The GitHub repository mabustillo14/Proyecto-IA contains a labelled image folder "original" with 4 categories: arandelas, clavos, tornillos, tuercas. Examples follow, each with its label.

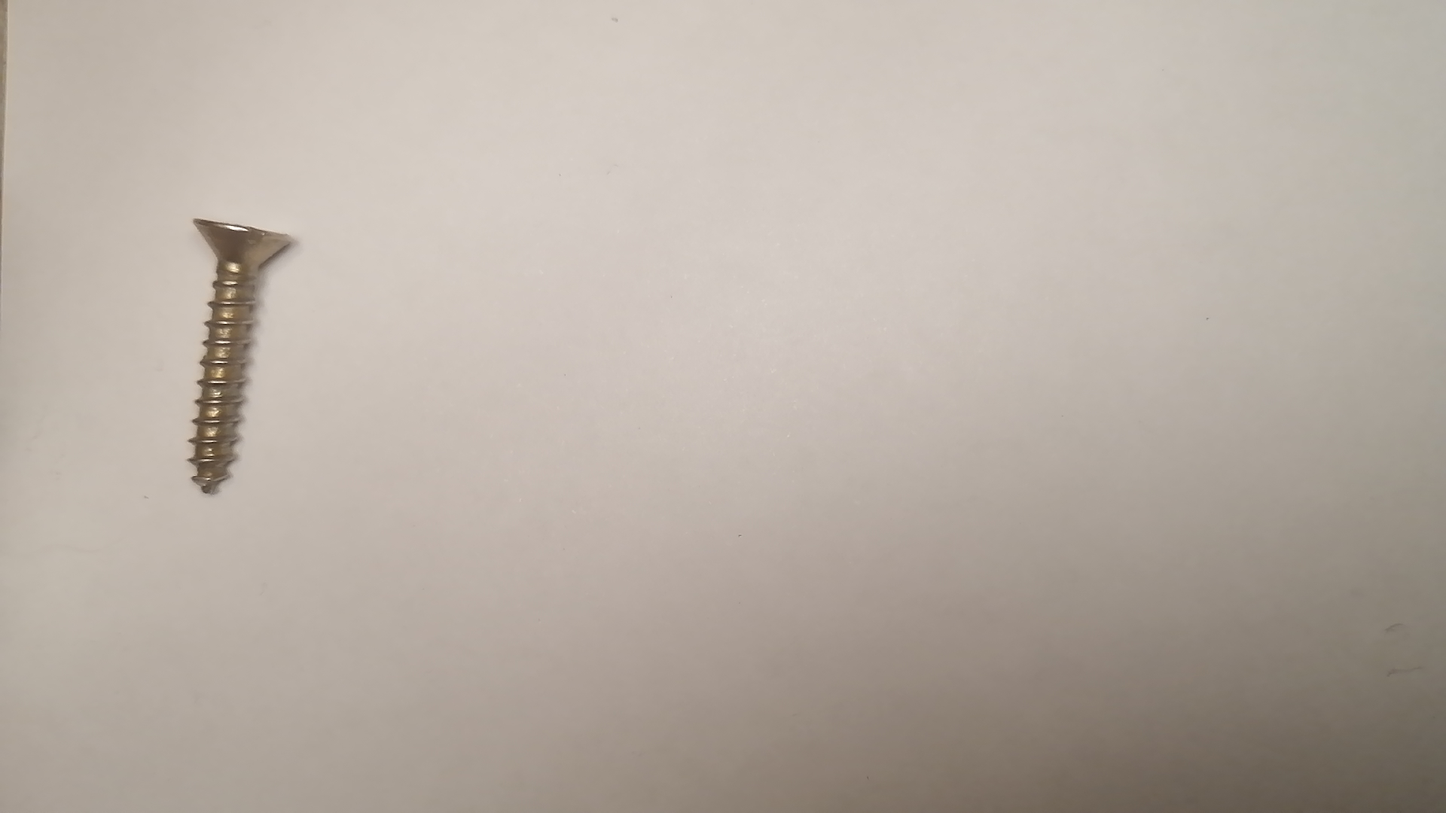
Label: tornillos

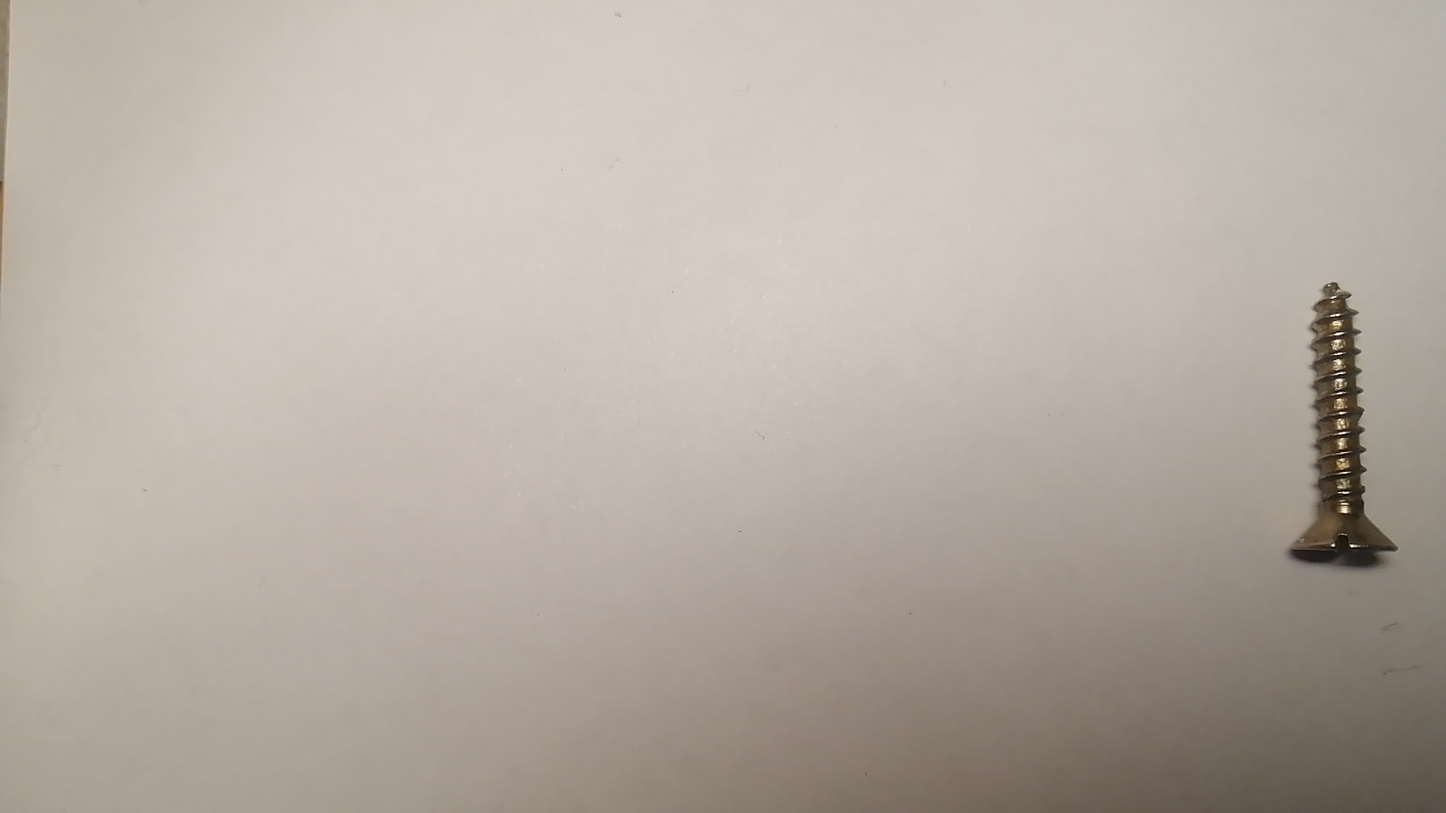
Label: tornillos

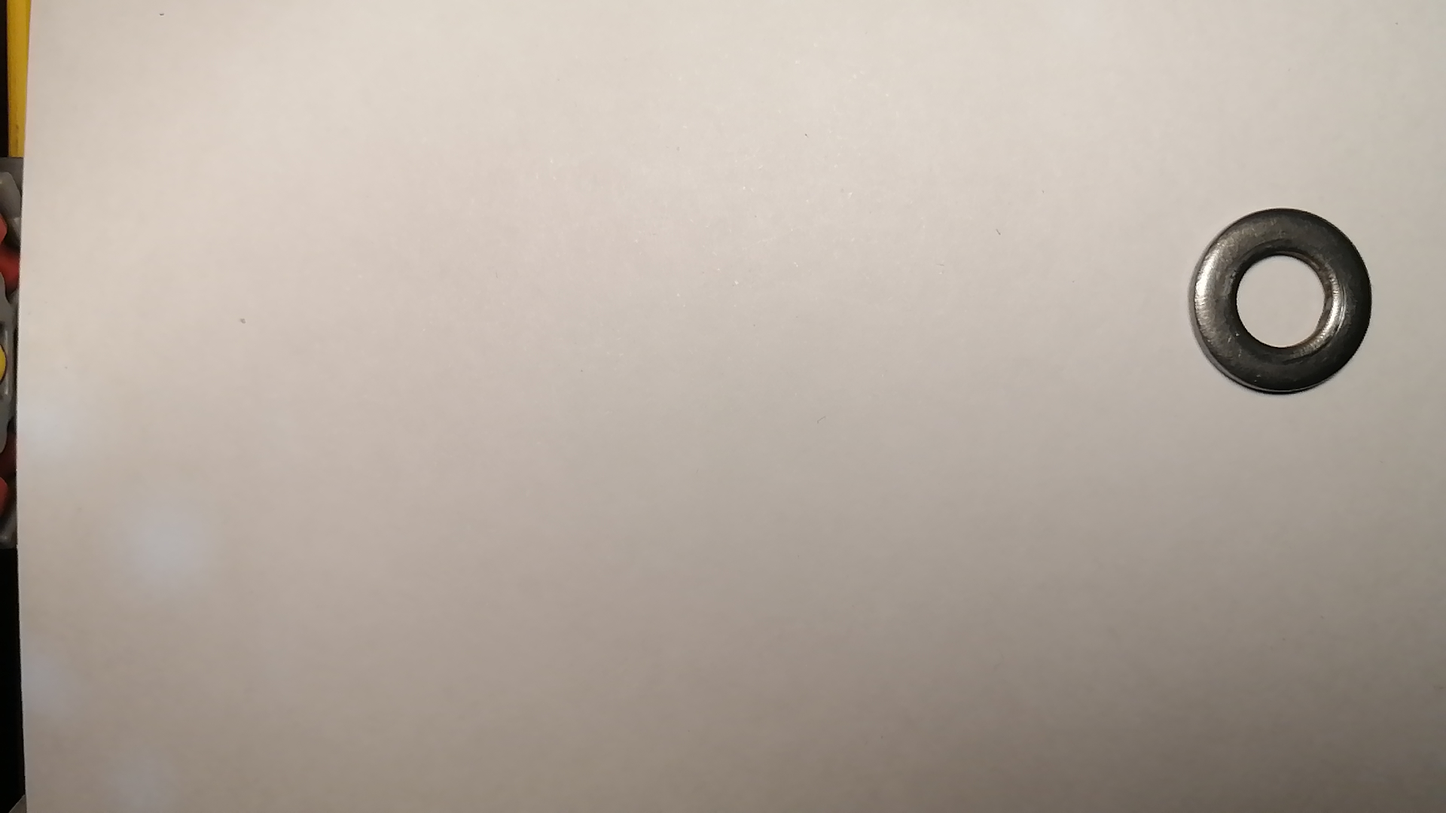
Label: arandelas

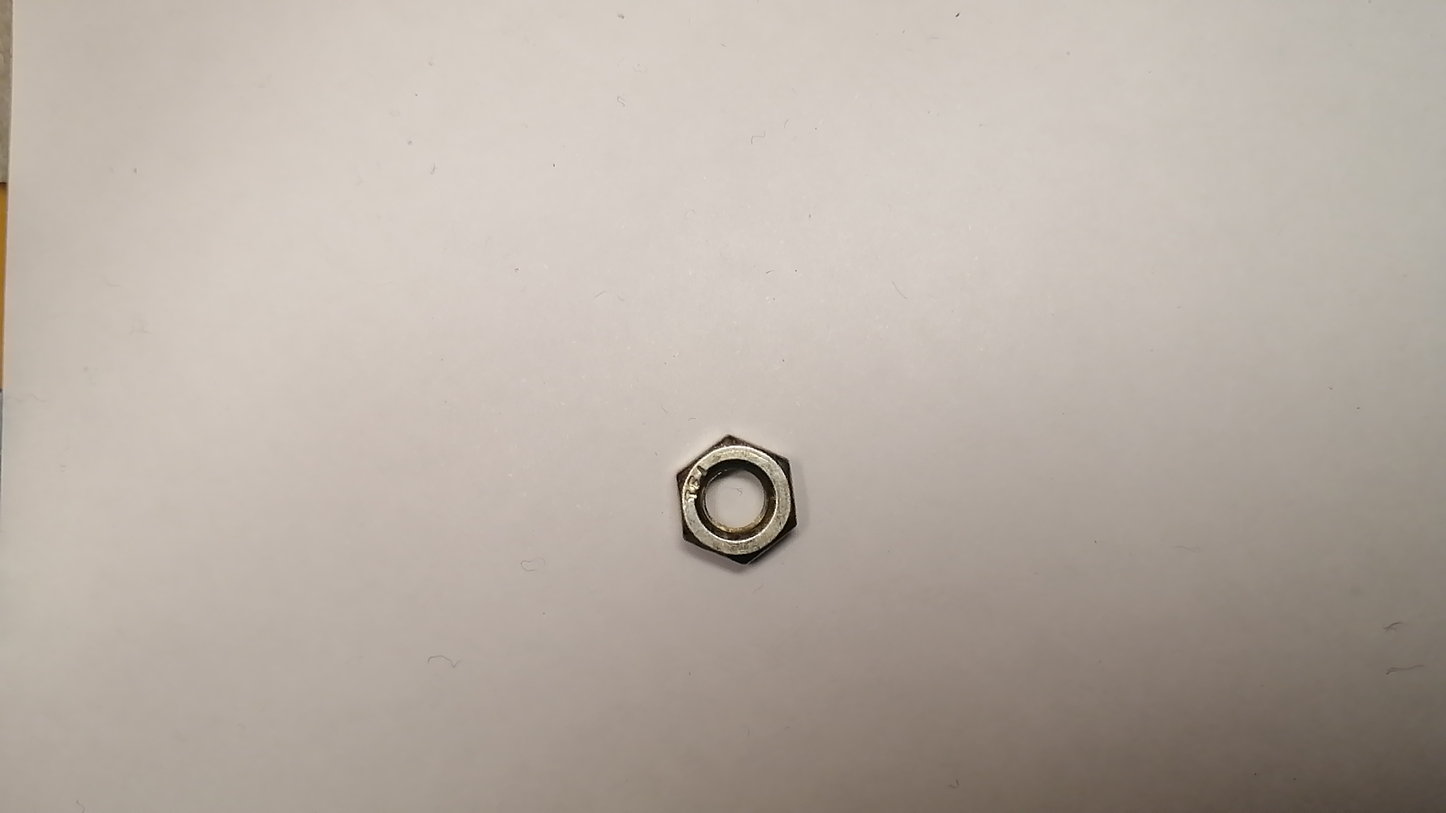
Label: tuercas

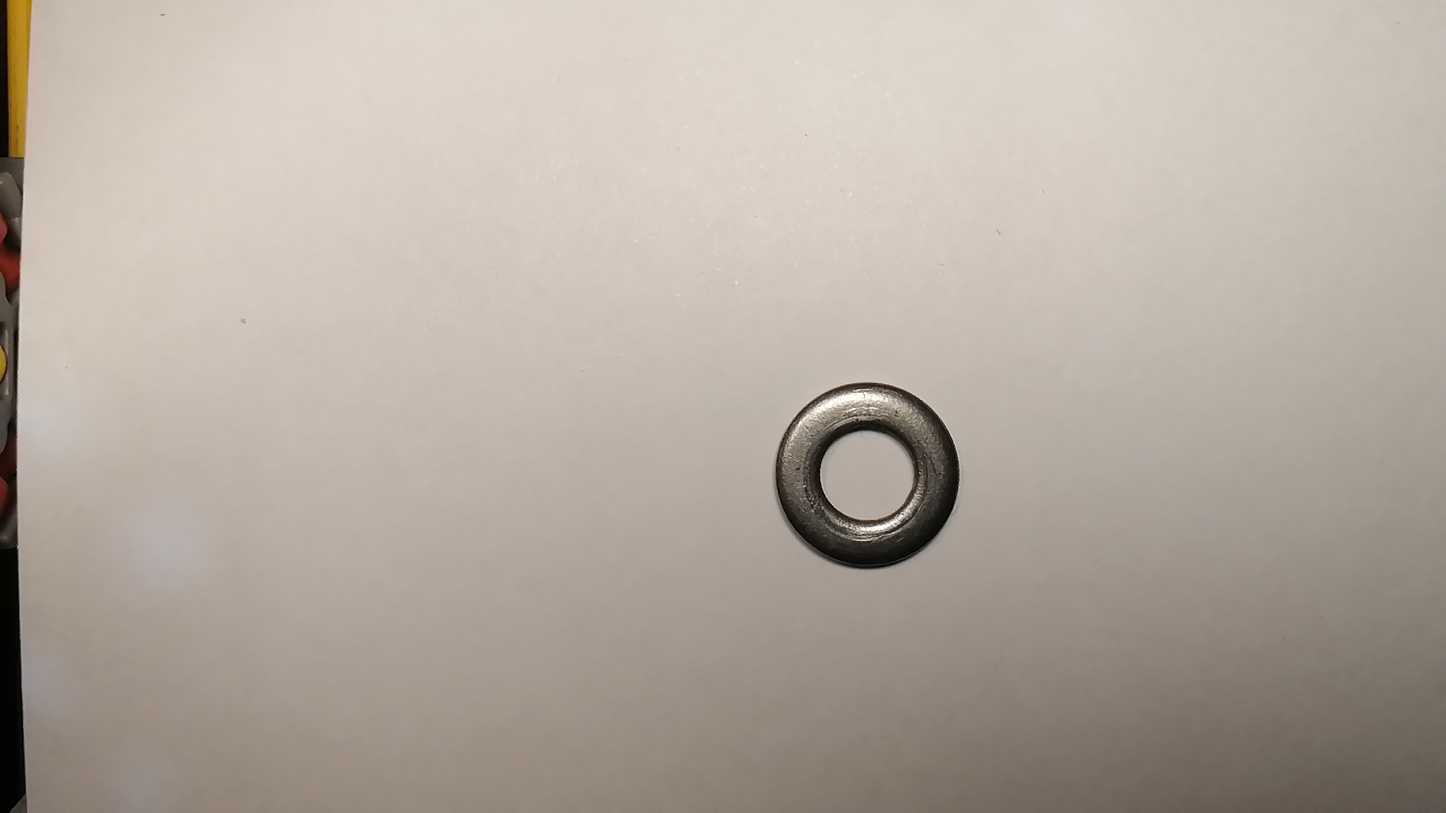
Label: arandelas

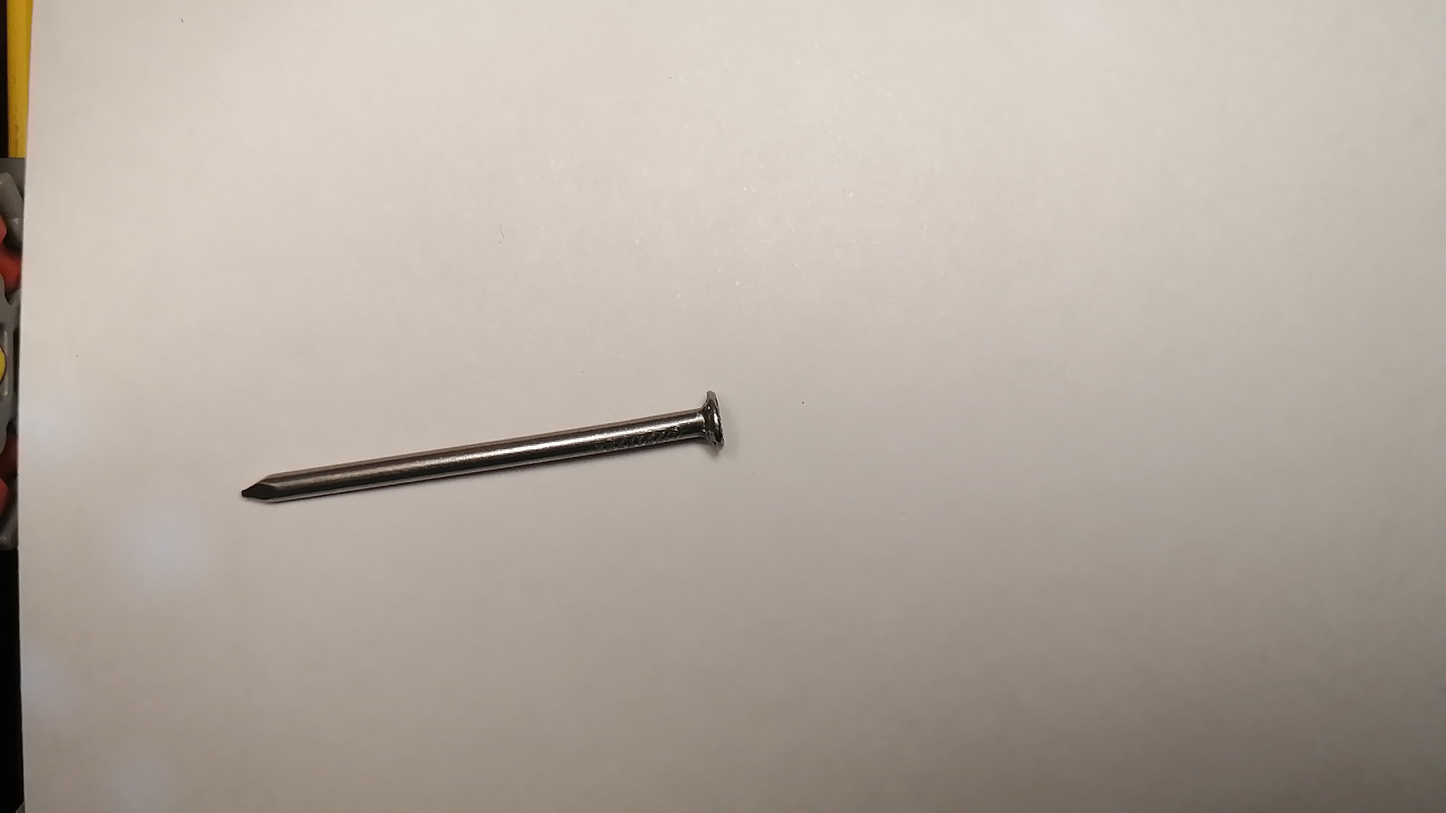
Label: clavos
